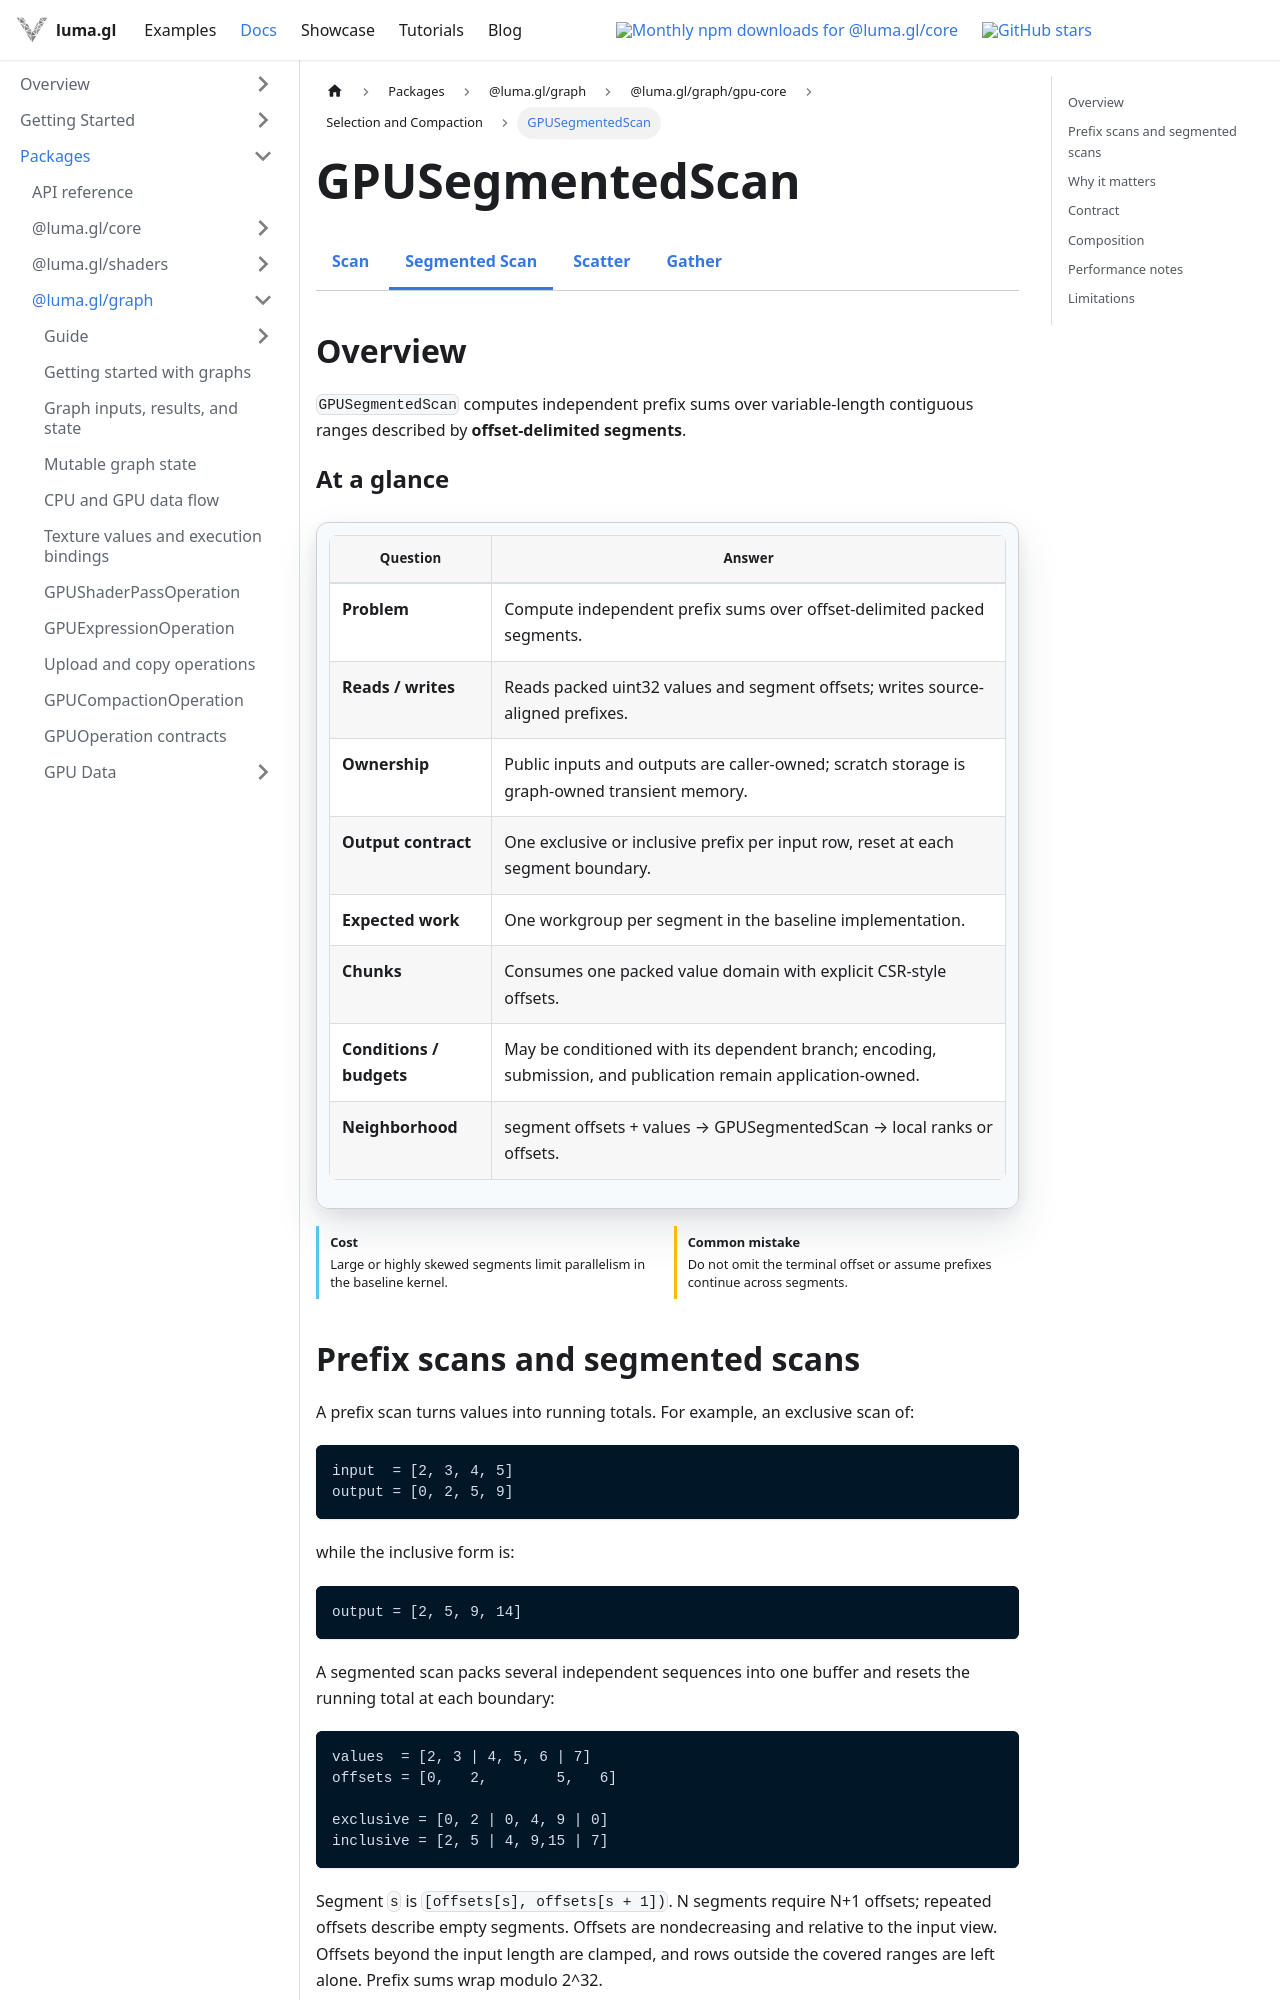

repository: visgl/luma.gl · page: next/docs/api-reference/experimental/gpu-core/gpu-segmented-scan.html · generator: docusaurus

import {GPUCoreDocsTabs} from '@site/src/components/docs/gpu-core-docs-tabs';
import {GPUOperationContract} from '@site/src/components/docs/gpu-operation-contract';

# GPUSegmentedScan

<GPUCoreDocsTabs active="segmented-scan" />

## Overview

`GPUSegmentedScan` computes independent prefix sums over variable-length contiguous ranges described by **offset-delimited segments**.

<GPUOperationContract operation="gpu-segmented-scan" />

## Prefix scans and segmented scans

A prefix scan turns values into running totals. For example, an exclusive scan of:

```text
input  = [2, 3, 4, 5]
output = [0, 2, 5, 9]
```

while the inclusive form is:

```text
output = [2, 5, 9, 14]
```

A segmented scan packs several independent sequences into one buffer and resets the running total at each boundary:

```text
values  = [2, 3 | 4, 5, 6 | 7]
offsets = [0,   2,        5,   6]

exclusive = [0, 2 | 0, 4, 9 | 0]
inclusive = [2, 5 | 4, 9,15 | 7]
```

Segment `s` is `[offsets[s], offsets[s + 1])`. N segments require N+1 offsets; repeated offsets describe empty segments. Offsets are nondecreasing and relative to the input view. Offsets beyond the input length are
clamped, and rows outside the covered ranges are left alone. Prefix sums wrap modulo 2^32.

This general representation also appears in Arrow lists, graph adjacency and CSR matrices, but the segmented API is not matrix-specific.
